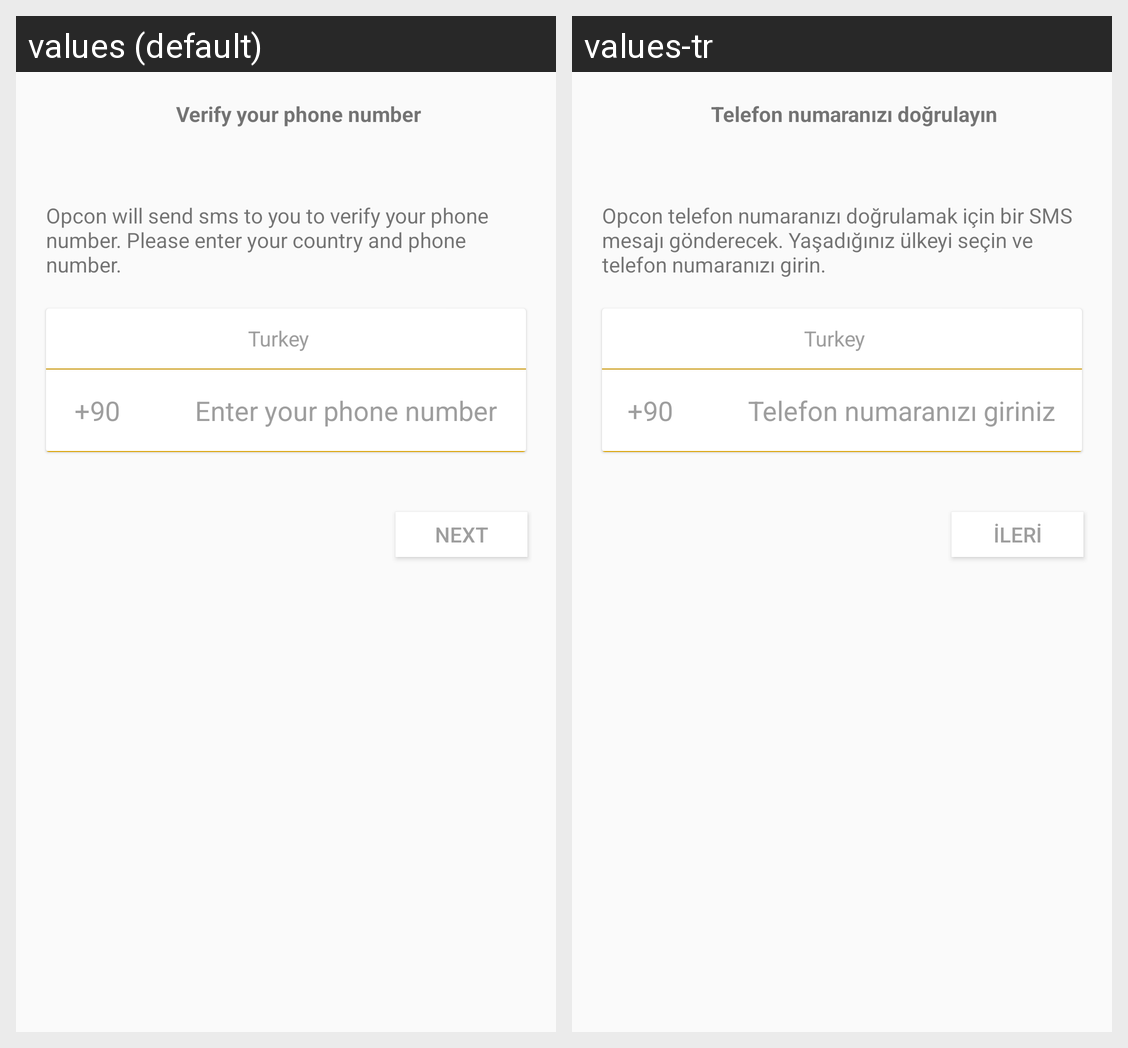

This grid shows one Android layout under two languages. Give, for every string resource on the screen, its name, the default text and each shown locale's text.
Android screen res/layout/activity_request_token.xml rendered under 2 locales, left to right: values (default), values-tr. Device: Nexus 5 (rendered at 1080×1920; each locale shown at half size, 540×960, under a caption strip naming it); theme NoActionBar.
Strings drawn on this screen, with the default value and each locale's value (text and hints the layout hard-codes, and strings that could not be matched under every locale, appear in the picture but are not listed):

verify_phone_number
  values: Verify your phone number
  values-tr: Telefon numaranızı doğrulayın

have_to_verify_phone_number
  values: Opcon will send sms to you to verify your phone number. Please enter your country and phone number.
  values-tr: Opcon telefon numaranızı doğrulamak için bir SMS mesajı gönderecek. Yaşadığınız ülkeyi seçin ve telefon numaranızı girin.

enter_phone_number
  values: Enter your phone number
  values-tr: Telefon numaranızı giriniz

next
  values: Next
  values-tr: İleri
